Photos from the image-classification dataset "Forest Fire Dataset" in the GitHub repository nimradev064/Forest-Fire-Classification. Its 2 classes are: fire, no fire.

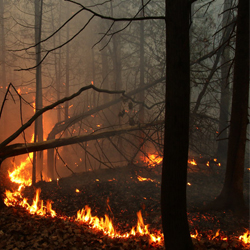
Label: fire

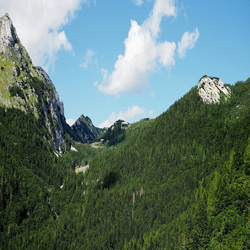
Label: no fire

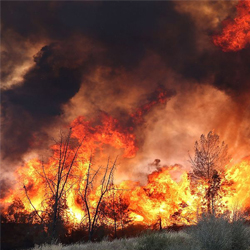
Label: fire

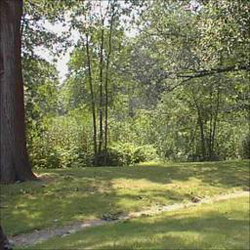
Label: no fire

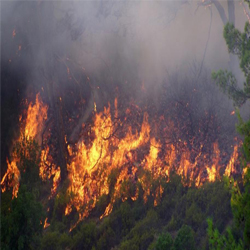
Label: fire

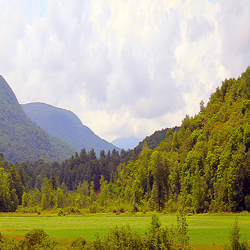
Label: no fire
